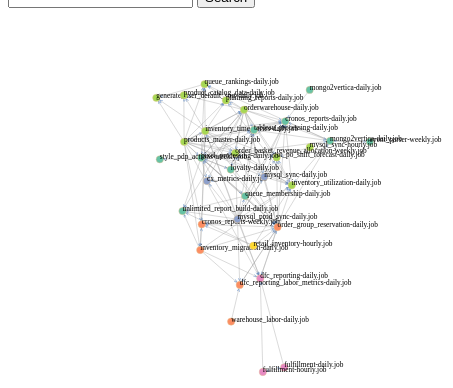
D3 v4 page, settled after 480 driven frames (8 s of simulated time); the page loaded 1 data file(s).


// ── force-graph.js
// d3.js force-directed graph definitions

// dynamic rescaling of svg graphic
var svg = d3.select("div#container")
  .append("svg")
  .attr("preserveAspectRatio", "xMinYMin meet")
  .attr("viewBox", "0 0 2200 1500")
  .classed("svg-content", true);

// expanded d3 color scheme set
var color = d3.scaleOrdinal(d3.schemeSet2);

// dynamic rescaling of body force based on graph width and height
var w = window,
  d = document,
  e = d.documentElement,
  g = d.getElementsByTagName('body')[0],
  x = w.innerWidth || e.clientWidth || g.clientWidth,
  y = w.innerHeight || e.clientHeight || g.clientHeight;

var realWidth = width;
var width = x;
var height = y;
var img_w = 24;
var img_h = 24;
var radius = 6;
var k = Math.sqrt(40 / (width * height));

var simulation = d3.forceSimulation()
    .force("link", d3.forceLink().id(function(d) { return d.id; }).distance(20))
    .force("charge", d3.forceManyBody().strength(-4 / k))
    .force("center", d3.forceCenter(width / 2, height / 2));

// force graph attributes
d3.json("job-tree.json", function(error, graph) {
  if (error) throw error;

  //links
  var link = svg.append("g")
      .attr("class", "links")
    .selectAll("line")
    .data(graph.links)
    .enter().append("line")
      .attr("stroke-width", 1)
      .style("marker-end",  "url(#suit)") //arrows
      ;

  //arrows
  svg.append("defs").selectAll("marker")
    .data(["suit", "licensing", "resolved"])
  .enter().append("marker")
    .attr("id", function(d) { return d; })
    .attr("viewBox", "0 -5 10 10")
    .attr("refX", 25)
    .attr("refY", 0)
    .attr("markerWidth", 10)
    .attr("markerHeight", 6)
    .attr("orient", "auto")
  .append("path")
    .attr("d", "M0,-5L10,0L0,5 L10,0 L0, -5")
    .style("stroke", "#4679BD")
    .style("opacity", "0.9");

  //node groups
  var gnodes = svg.selectAll('g.gnode')
    .data(graph.nodes)
    .enter()
    .append('g')
    .classed('gnode', true)
    .call(d3.drag()
      .on("start", dragstarted)
      .on("drag", dragged)
      // .on("end", dragended)
      )
    .on('dblclick', connectedNodes);
    ;

  // node circles
  var node = gnodes.append("circle")
    .attr("class", "node")
    .attr("r", 8)
    .style("fill", function(d) { return color((d.modularity)); })
    .style("stroke", color(7))

  // labels
  var labels = gnodes.append("text")
    .attr("class", "node")
    .text(function(d) { return d.name; });

  //defining layout params
  simulation
      .nodes(graph.nodes)
      .on("tick", ticked)

  simulation.force("link")
      .links(graph.links);

  function ticked() {
    link
        .attr("x1", function(d) { return d.source.x; })
        .attr("y1", function(d) { return d.source.y; })
        .attr("x2", function(d) { return d.target.x; })
        .attr("y2", function(d) { return d.target.y; });

    // Translate node groups back to nodes
    // TODO: bind node position by svg height / width
    gnodes
        .attr("transform", function(d) { 
          return 'translate(' + [d.x, d.y] + ')'; 
          })
      .each(collide(0.5))
      ;
  }

  // doubleclick to identify neighbors
  var toggle = 0;
  //Create an array logging first-order connections
  var linkedByIndex = {};
  for (i = 0; i < graph.nodes.length; i++) {
      linkedByIndex[i + "," + i] = 1;
  };
  graph.links.forEach(function (d) {
      linkedByIndex[d.source.index + "," + d.target.index] = 1;
  });

    //looks up whether a pair are neighbours
  function neighboring(a, b) {
      return linkedByIndex[a.index + "," + b.index];
  }

  function connectedNodes() {
      if (toggle == 0) {
          //Reduce opacity of all but neighbour nodes
          d = d3.select(this).node().__data__;
          node.style("opacity", function (o) {
              return neighboring(d, o) | neighboring(o, d) ? 1 : 0.1;
          });
          labels.style("opacity", function (o) {
              return neighboring(d, o) | neighboring(o, d) ? 1 : 0.1;
          });
          link.style("opacity", function (o) {
              return d.index==o.source.index | d.index==o.target.index ? 1 : 0.1;
          });
          toggle = 1;
      } else {
          //Put them back to opacity=1
          node.style("opacity", 1);
          labels.style("opacity", 1)
          link.style("opacity", 1);
          toggle = 0;
      }
  }

  //collison handling with quadtree
  var padding = 2, // separation between circles
      radius=10;
  function collide(alpha) {
    var quadtree = d3.quadtree(graph.nodes);
    return function(d) {
      var rb = 2*radius + padding,
          nx1 = d.x - rb,
          nx2 = d.x + rb,
          ny1 = d.y - rb,
          ny2 = d.y + rb;
      quadtree.visit(function(quad, x1, y1, x2, y2) {
        if (quad.point && (quad.point !== d)) {
          var x = d.x - quad.point.x,
              y = d.y - quad.point.y,
              l = Math.sqrt(x * x + y * y);
            if (l < rb) {
            l = (l - rb) / l * alpha;
            d.x -= x *= l;
            d.y -= y *= l;
            quad.point.x += x;
            quad.point.y += y;
          }
        }
        return x1 > nx2 || x2 < nx1 || y1 > ny2 || y2 < ny1;
      });
    };
  }

  // jquery search functionality
  var optArray = [];
  for (var i = 0; i < graph.nodes.length - 1; i++) {
    optArray.push(graph.nodes[i].name);
  }
  optArray = optArray.sort();

  $(function () {
      $("#search").autocomplete({
          source: optArray
      });

      $("#submitSearch").on("click",function(){
        var selectedVal = document.getElementById('search').value;
        var node = svg.selectAll(".node");
        if (selectedVal == "none") {
            node.style("stroke", "white").style("stroke-width", "1");
        } else {
            var selected = node.filter(function (d, i) {
                return d.name != selectedVal;
            });
            selected.style("opacity", "0");
            var link = svg.selectAll(".link")
            link.style("opacity", "0");
            d3.selectAll(".node, .link").transition()
                .duration(5000)
                .style("opacity", 1);
          };
      });
  });

});

// drag to pin
function dragstarted(d) {
  if (!d3.event.active) simulation.alphaTarget(0.3).restart();
  d.fx = d.x;
  d.fy = d.y;
}

function dragged(d) {
  d.fx = d3.event.x;
  d.fy = d3.event.y;
}

// function dragended(d) {
//   if (!d3.event.active) simulation.alphaTarget(0);
//   d.fx = null;
//   d.fy = null;
// }


### data: job-tree.json
{
 "nodes": [
  {
   "cl_centrality": "0.0",
   "modularity": "4",
   "id": "2",
   "name": "cronos_reports-daily.job"
  },
  {
   "cl_centrality": "0.0",
   "modularity": "1",
   "id": "3",
   "name": "cronos_reports-weekly.job"
  },
  {
   "cl_centrality": "0.0",
   "modularity": "3",
   "id": "4",
   "name": "cx_metrics-daily.job"
  },
  {
   "cl_centrality": "0.4194",
   "modularity": "0",
   "id": "5",
   "name": "dfc_reporting-daily.job"
  },
  {
   "cl_centrality": "0.4194",
   "modularity": "1",
   "id": "6",
   "name": "dfc_reporting_labor_metrics-daily.job"
  },
  {
   "cl_centrality": "0.4286",
   "modularity": "4",
   "id": "7",
   "name": "event_parser-weekly.job"
  },
  {
   "cl_centrality": "0.3261",
   "modularity": "0",
   "id": "8",
   "name": "fulfillment-daily.job"
  },
  {
   "cl_centrality": "0.3261",
   "modularity": "0",
   "id": "9",
   "name": "fulfillment-hourly.job"
  },
  "... 25 more items"
 ],
 "links": [
  {
   "source": "30",
   "label": "vertica.etl.pro_membership",
   "target": "36",
   "id": "0"
  },
  {
   "source": "16",
   "label": "vertica.etl.shortlists",
   "target": "36",
   "id": "1"
  },
  {
   "source": "13",
   "label": "vertica.analytics.products",
   "target": "31",
   "id": "2"
  },
  {
   "source": "13",
   "label": "vertica.analytics.products",
   "target": "25",
   "id": "3"
  },
  {
   "source": "13",
   "label": "vertica.analytics.products",
   "target": "24",
   "id": "4"
  },
  {
   "source": "19",
   "label": "vertica.etl.yp_autumn_full",
   "target": "4",
   "id": "5"
  },
  {
   "source": "29",
   "label": "vertica.analytics.products",
   "target": "10",
   "id": "6"
  },
  {
   "source": "14",
   "label": "vertica.rtrbi.inventory_style_stock_dail…",
   "target": "21",
   "id": "7"
  },
  "... 118 more items"
 ]
}